pico-8 play session: no input (idle)

[t = 1 s] idle ~1s (no d-pad/buttons)
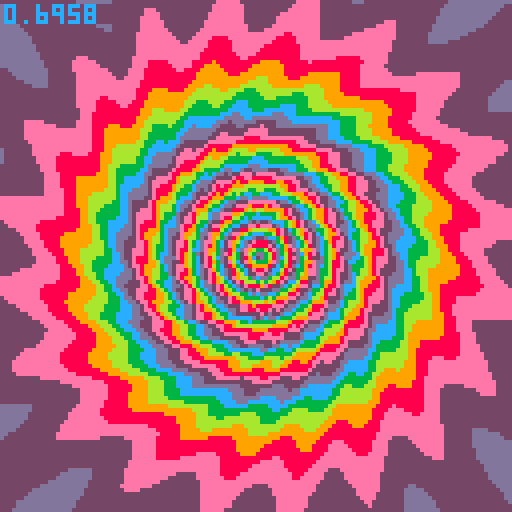
[t = 2 s] idle ~2s (no d-pad/buttons)
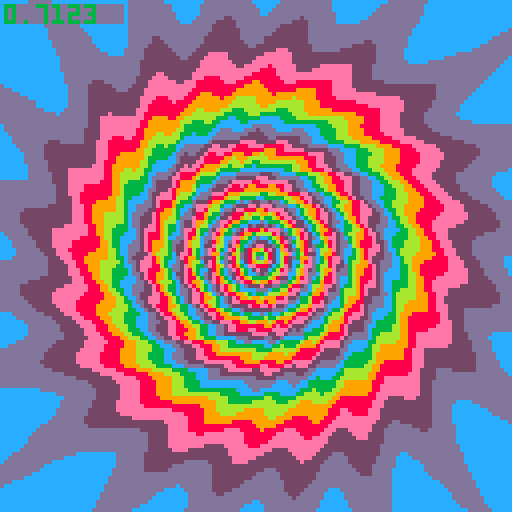
[t = 4 s] idle ~4s (no d-pad/buttons)
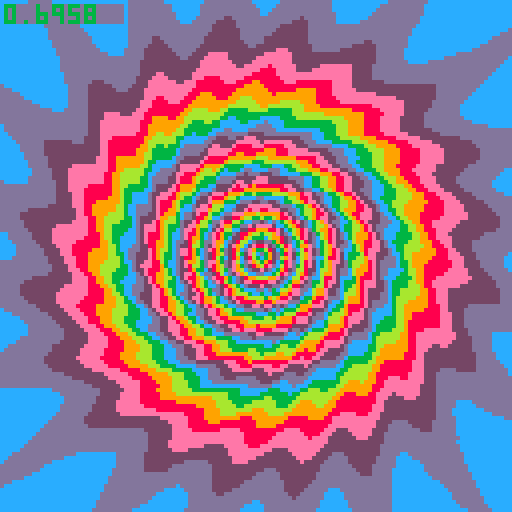
[t = 8 s] idle ~8s (no d-pad/buttons)
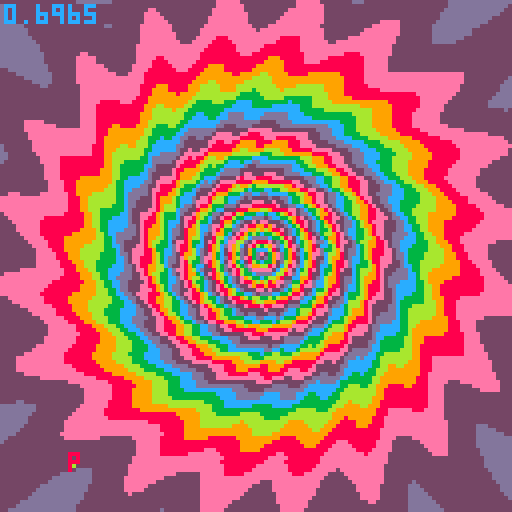

pico-8 cartridge
version 18
__lua__
-- peace and tranquility tunnel
-- shoutout to g4b~
tun2loadcols={0,5,6,5}
tun2cols={8,9,138,139,12,13,141,14}

function tunneldist(x1,y1,x2,y2)
	return sqrt((x1-x2)^2+(y1-y2)^2)
end

function asin(y)
 return atan2(sqrt(1-y*y),-y)
end

function tun2(x,y,tx,ty)
	dist=tunneldist(x,y,tx,ty)
	depth=(((127-dist)/127)^6)*150/1.5
	angle=asin(abs(y-ty)/dist)
	if (x-tx)<=0 then
		angle=angle*-1
	end
	if (y-ty)<0 then
		angle=angle*-1
	end
	return depth+sin(angle*20+depth*.1)
end

for i=0,15 do
	pal(i,tun2loadcols[1+flr((i/4)%4)],1)
end

st=t()
tuncx=64
tuncy=64
for y=0,127 do
	for x=0,127 do
		pset(x,y,tun2(x,y,tuncx,tuncy))
	end
end
rst=t()

::w::
st=t()-rst
tuncx=64+cos(st/100)*15*min(1,st/60)
tuncy=64+sin(st/100)*15*min(1,st/60)

et=max(0,st-4.5)
redraw_y=(st*105)%128

for y=redraw_y,redraw_y+5 do
	for x=0,127 do
		mx=x+sin(y/60)*sin(et/60)*10
		my=y+cos(x/28)*sin(et/60)*10
		pset(x,y,tun2(mx,my,tuncx,tuncy))
	end
end

txt="peace and tranquility"
tt=st
cc=-st*40+2
for i=1,min(et*8,#txt) do
	tt-=.04
	print(sub(txt,i,i), 13+(i-1)*5+sin(tt/5)*10.9, 110+sin(tt)*3.9, cc)
end

rectfill(1,1,30,5,1)
print(stat(1),1,1,13)

for i=0,15 do
	pal(i,tun2cols[1+flr((i/2+st*20)%8)],1)
end

flip()goto w
__gfx__
00000000000000000000000000000000000000000000000000000000000000000000000000000000000000000000000000000000000000000000000000000000
00000000000000000000000000000000000000000000000000000000000000000000000000000000000000000000000000000000000000000000000000000000
00700700000000000000000000000000000000000000000000000000000000000000000000000000000000000000000000000000000000000000000000000000
00077000000000000000000000000000000000000000000000000000000000000000000000000000000000000000000000000000000000000000000000000000
00077000000000000000000000000000000000000000000000000000000000000000000000000000000000000000000000000000000000000000000000000000
00700700000000000000000000000000000000000000000000000000000000000000000000000000000000000000000000000000000000000000000000000000
